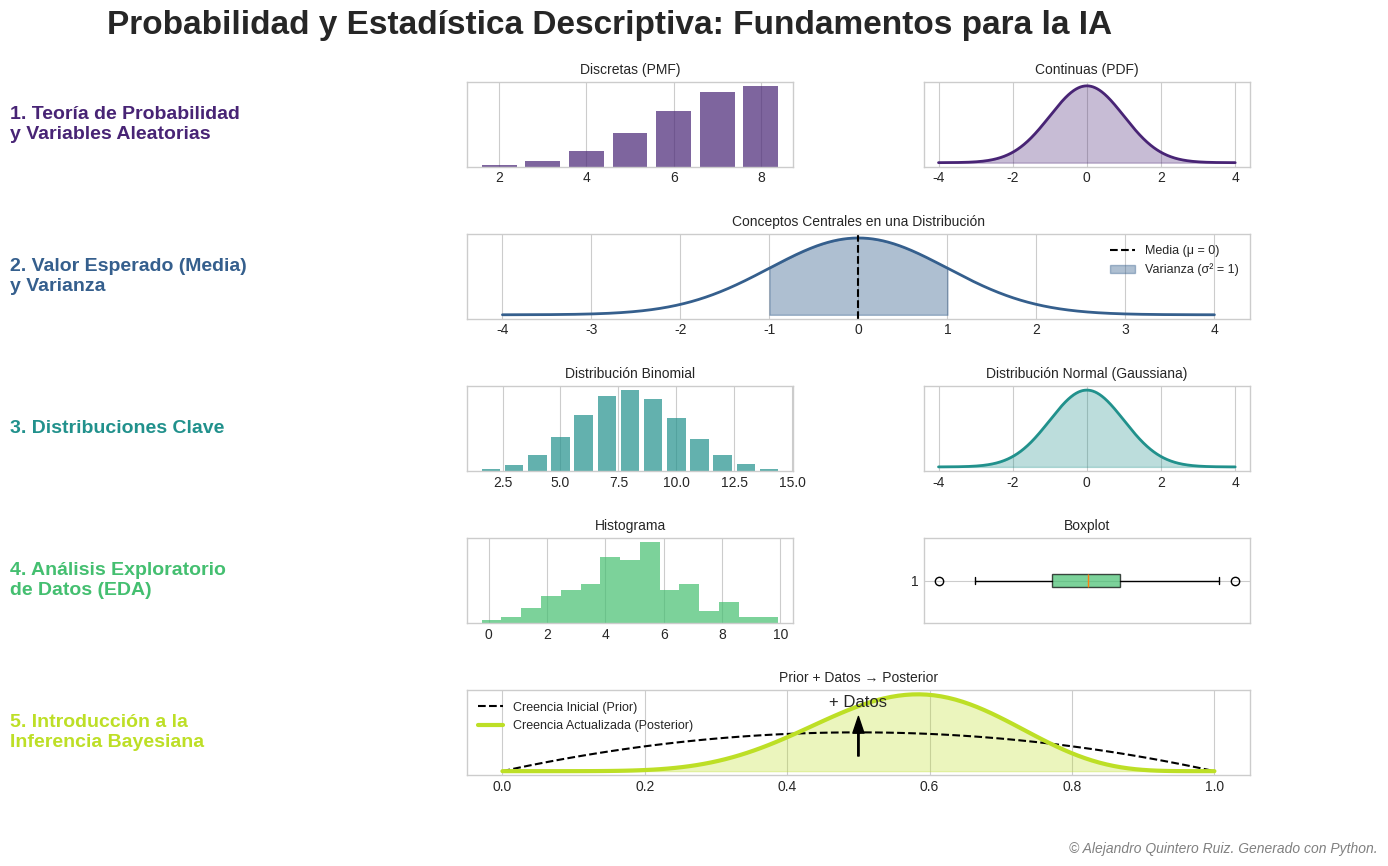

Reproduce this figure in Python.
# -*- coding: utf-8 -*-
"""
Script para generar un gráfico conceptual de alta calidad sobre los pilares
de la Probabilidad y Estadística para la Inteligencia Artificial.

Autor: Alejandro Quintero Ruiz (Generado con asistencia de IA)
"""

# =============================================================================
# 1. IMPORTACIÓN DE LIBRERÍAS
# =============================================================================
import matplotlib.pyplot as plt
import numpy as np
from scipy.stats import norm, binom, beta

# =============================================================================
# 2. DEFINICIÓN DE DATOS Y PARÁMETROS MATEMÁTICOS
# =============================================================================
# Parámetros para las visualizaciones
np.random.seed(42) # Para reproducibilidad

# --- Datos para Distribuciones ---
# Normal
mu, std = 0, 1
x_norm = np.linspace(mu - 4*std, mu + 4*std, 1000)
y_norm = norm.pdf(x_norm, mu, std)

# Binomial
n_binom, p_binom = 20, 0.4
x_binom = np.arange(binom.ppf(0.001, n_binom, p_binom), binom.ppf(0.999, n_binom, p_binom))
y_binom = binom.pmf(x_binom, n_binom, p_binom)

# --- Datos para EDA ---
eda_data = np.random.randn(150) * 2 + 5 # Datos simulados

# --- Datos para Inferencia Bayesiana ---
x_beta = np.linspace(0, 1, 100)
prior = beta.pdf(x_beta, 2, 2)
posterior = beta.pdf(x_beta, 2 + 6, 2 + 4) # Simulando 6 éxitos y 4 fracasos

# =============================================================================
# 3. FUNCIÓN DE GENERACIÓN DEL GRÁFICO
# =============================================================================
def generar_grafico_conceptual():
    """
    Genera y estiliza el gráfico conceptual completo.
    """
    # --- Configuración Inicial del Gráfico ---
    # Usamos un estilo profesional y una paleta de colores amigable (viridis)
    plt.style.use('seaborn-v0_8-whitegrid')
    fig = plt.figure(figsize=(16, 9))
    gs = fig.add_gridspec(5, 3, hspace=0.8, wspace=0.4)

    # Título principal
    fig.suptitle(
        'Probabilidad y Estadística Descriptiva: Fundamentos para la IA',
        fontsize=24,
        fontweight='bold',
        y=0.96
    )

    # --- Colores y Estilos ---
    colors = plt.cm.viridis(np.linspace(0.1, 0.9, 5))
    title_font = {'fontsize': 14, 'fontweight': 'bold'}

    # --- Bloque 1: Teoría de Probabilidad y Variables Aleatorias ---
    ax1_text = fig.add_subplot(gs[0, 0])
    ax1_text.text(0, 0.5, '1. Teoría de Probabilidad\ny Variables Aleatorias', va='center', ha='left', **title_font, color=colors[0])
    ax1_text.axis('off')

    ax1_discrete = fig.add_subplot(gs[0, 1])
    ax1_discrete.bar(x_binom[:7], y_binom[:7], color=colors[0], alpha=0.7)
    ax1_discrete.set_title('Discretas (PMF)', fontsize=10)
    ax1_discrete.set_yticks([])

    ax1_continuous = fig.add_subplot(gs[0, 2])
    ax1_continuous.plot(x_norm, y_norm, color=colors[0], lw=2)
    ax1_continuous.fill_between(x_norm, y_norm, color=colors[0], alpha=0.3)
    ax1_continuous.set_title('Continuas (PDF)', fontsize=10)
    ax1_continuous.set_yticks([])

    # --- Bloque 2: Valor Esperado (Media) y Varianza ---
    ax2_text = fig.add_subplot(gs[1, 0])
    ax2_text.text(0, 0.5, '2. Valor Esperado (Media)\ny Varianza', va='center', ha='left', **title_font, color=colors[1])
    ax2_text.axis('off')

    ax2_plot = fig.add_subplot(gs[1, 1:])
    ax2_plot.plot(x_norm, y_norm, color=colors[1], lw=2)
    ax2_plot.axvline(mu, color='black', linestyle='--', label=f'Media (μ = {mu})')
    ax2_plot.fill_between(np.linspace(mu-std, mu+std, 100), norm.pdf(np.linspace(mu-std, mu+std, 100)), color=colors[1], alpha=0.4, label=f'Varianza (σ² = {std**2})')
    ax2_plot.set_title('Conceptos Centrales en una Distribución', fontsize=10)
    ax2_plot.legend(fontsize=9)
    ax2_plot.set_yticks([])

    # --- Bloque 3: Distribuciones Clave ---
    ax3_text = fig.add_subplot(gs[2, 0])
    ax3_text.text(0, 0.5, '3. Distribuciones Clave', va='center', ha='left', **title_font, color=colors[2])
    ax3_text.axis('off')

    ax3_binom = fig.add_subplot(gs[2, 1])
    ax3_binom.bar(x_binom, y_binom, color=colors[2], alpha=0.7)
    ax3_binom.set_title('Distribución Binomial', fontsize=10)
    ax3_binom.set_yticks([])

    ax3_norm = fig.add_subplot(gs[2, 2])
    ax3_norm.plot(x_norm, y_norm, color=colors[2], lw=2)
    ax3_norm.fill_between(x_norm, y_norm, color=colors[2], alpha=0.3)
    ax3_norm.set_title('Distribución Normal (Gaussiana)', fontsize=10)
    ax3_norm.set_yticks([])

    # --- Bloque 4: Análisis Exploratorio de Datos (EDA) ---
    ax4_text = fig.add_subplot(gs[3, 0])
    ax4_text.text(0, 0.5, '4. Análisis Exploratorio\nde Datos (EDA)', va='center', ha='left', **title_font, color=colors[3])
    ax4_text.axis('off')

    ax4_hist = fig.add_subplot(gs[3, 1])
    ax4_hist.hist(eda_data, bins=15, color=colors[3], alpha=0.7, density=True)
    ax4_hist.set_title('Histograma', fontsize=10)
    ax4_hist.set_yticks([])

    ax4_box = fig.add_subplot(gs[3, 2])
    ax4_box.boxplot(eda_data, vert=False, patch_artist=True, boxprops=dict(facecolor=colors[3], alpha=0.7))
    ax4_box.set_title('Boxplot', fontsize=10)
    ax4_box.set_xticks([])

    # --- Bloque 5: Inferencia Estadística Bayesiana ---
    ax5_text = fig.add_subplot(gs[4, 0])
    ax5_text.text(0, 0.5, '5. Introducción a la\nInferencia Bayesiana', va='center', ha='left', **title_font, color=colors[4])
    ax5_text.axis('off')

    ax5_bayes = fig.add_subplot(gs[4, 1:])
    ax5_bayes.plot(x_beta, prior, 'k--', label='Creencia Inicial (Prior)')
    ax5_bayes.plot(x_beta, posterior, color=colors[4], lw=3, label='Creencia Actualizada (Posterior)')
    ax5_bayes.fill_between(x_beta, posterior, color=colors[4], alpha=0.3)
    ax5_bayes.text(0.5, 2.5, '+ Datos', fontsize=12, ha='center')
    ax5_bayes.annotate('', xy=(0.5, 2.2), xytext=(0.5, 0.5),
                     arrowprops=dict(facecolor='black', shrink=0.05, width=1, headwidth=8))
    ax5_bayes.set_title('Prior + Datos → Posterior', fontsize=10)
    ax5_bayes.legend(fontsize=9)
    ax5_bayes.set_yticks([])

    # =============================================================================
    # 4. BLOQUE DE ADICIÓN DEL COPYRIGHT
    # =============================================================================
    fig.text(
        0.98, 0.02,
        '© Alejandro Quintero Ruiz. Generado con Python.',
        ha='right',
        va='bottom',
        fontsize=10,
        color='gray',
        style='italic'
    )

    return fig

# =============================================================================
# 5. BLOQUE DE GUARDADO/EXPORTACIÓN DEL ARCHIVO
# =============================================================================
if __name__ == '__main__':
    # Generar el gráfico
    grafico = generar_grafico_conceptual()

    # Definir nombres de archivo
    nombre_base = 'grafico_fundamentos_estadistica_ia'
    formato_vectorial = 'svg'
    formato_raster = 'png'

    # Guardar en formato vectorial (SVG) - ideal para escalabilidad
    ruta_svg = f'{nombre_base}.{formato_vectorial}'
    grafico.savefig(ruta_svg, format=formato_vectorial, bbox_inches='tight')
    print(f"Gráfico guardado en formato vectorial: {ruta_svg}")

    # Guardar en formato raster (PNG) con alta resolución (DPI)
    ruta_png = f'{nombre_base}.{formato_raster}'
    grafico.savefig(ruta_png, format=formato_raster, dpi=300, bbox_inches='tight')
    print(f"Gráfico guardado en formato raster de alta calidad: {ruta_png}")

    # Mostrar el gráfico (opcional)
    plt.show()
